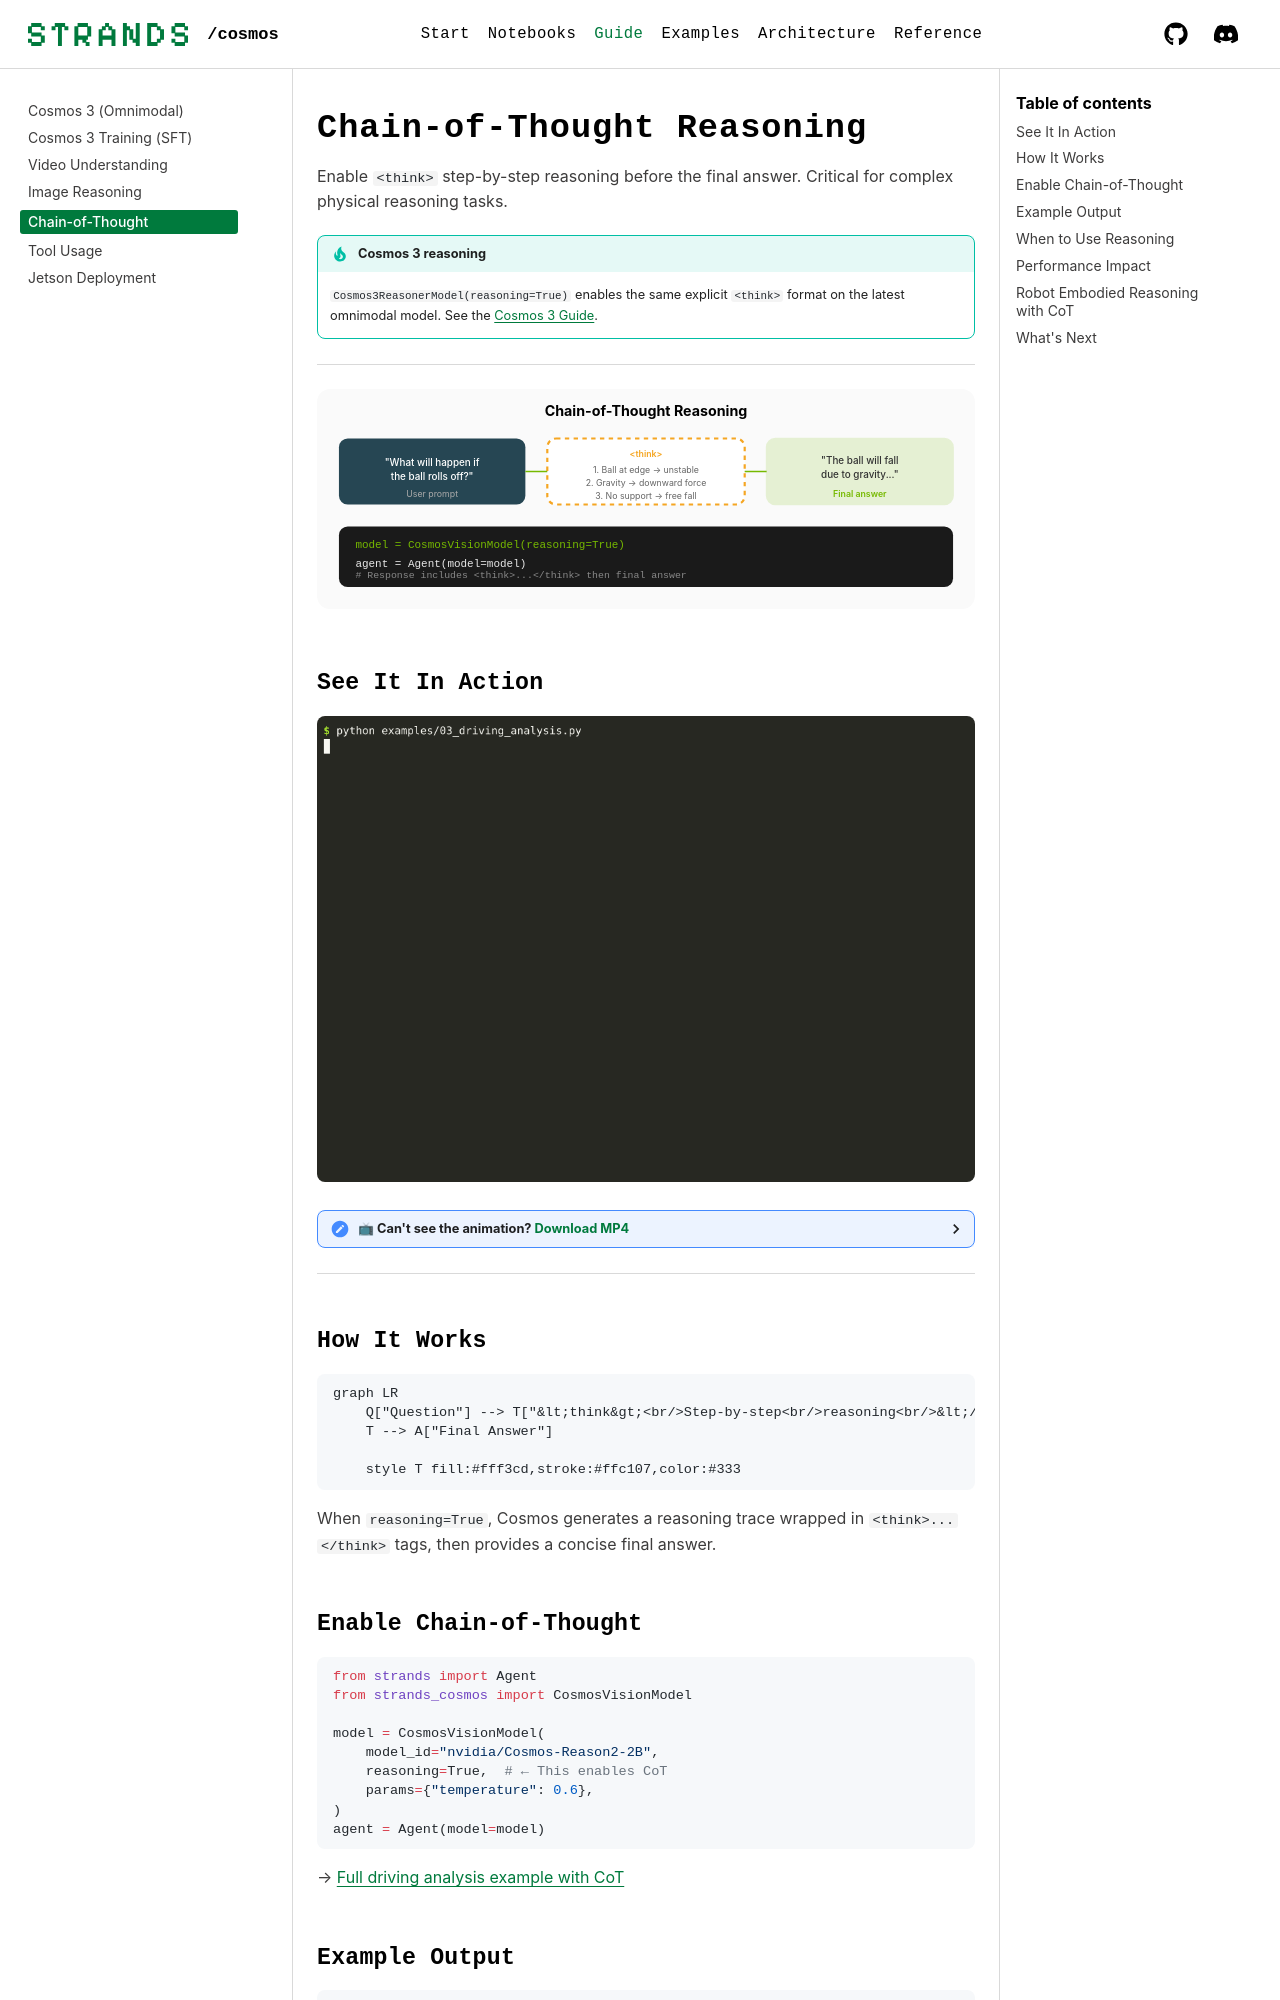

repository: strands-labs/strands-for-cosmos · page: guide/chain-of-thought/index.html · generator: mkdocs

# Chain-of-Thought Reasoning

Enable `<think>` step-by-step reasoning before the final answer. Critical for complex physical reasoning tasks.

!!! tip "Cosmos 3 reasoning"
    `Cosmos3ReasonerModel(reasoning=True)` enables the same explicit `<think>` format on
    the latest omnimodal model. See the [Cosmos 3 Guide](cosmos3.md).

---

![Chain-of-Thought](../assets/svg/chain-of-thought.svg)


## See It In Action

<img src="../../assets/videos/03_driving_analysis.gif" alt="Chain-of-thought driving analysis on Jetson" width="100%">

<details>
<summary>📺 Can't see the animation? <a href="../../assets/videos/03_driving_analysis.mp4">Download MP4</a></summary>

<video controls width="100%" muted>
  <source src="../../assets/videos/03_driving_analysis.mp4" type="video/mp4">
</video>

</details>

---

## How It Works

```mermaid
graph LR
    Q["Question"] --> T["&lt;think&gt;<br/>Step-by-step<br/>reasoning<br/>&lt;/think&gt;"]
    T --> A["Final Answer"]

    style T fill:#fff3cd,stroke:#ffc107,color:#333
```

When `reasoning=True`, Cosmos generates a reasoning trace wrapped in `<think>...</think>` tags, then provides a concise final answer.

## Enable Chain-of-Thought

```python
from strands import Agent
from strands_cosmos import CosmosVisionModel

model = CosmosVisionModel(
    model_id="nvidia/Cosmos-Reason2-2B",
    reasoning=True,  # ← This enables CoT
    params={"temperature": 0.6},
)
agent = Agent(model=model)
```

→ [Full driving analysis example with CoT](../examples/driving.md)
